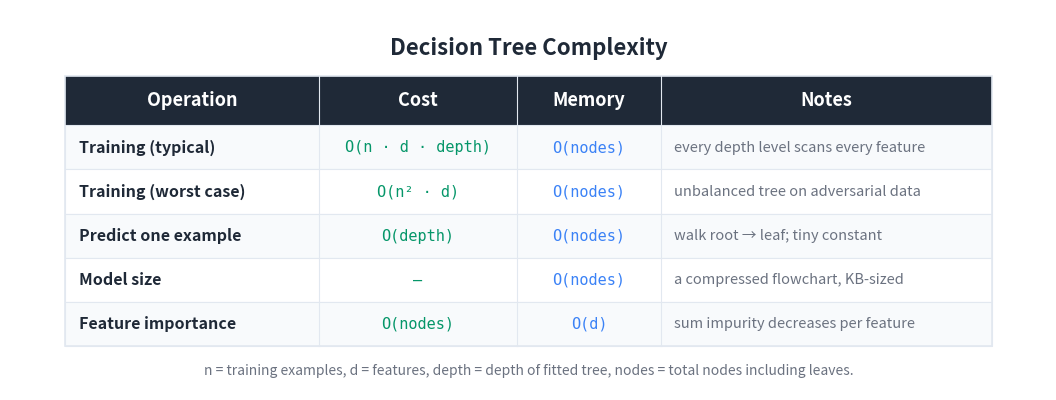

Write the Python code that produced this figure. (Note: this script raises an exception after producing the figure.)
"""Generate a Big-O / cost summary table image for the Decision Trees article."""

import matplotlib
matplotlib.use('Agg')
import matplotlib.pyplot as plt
from matplotlib.patches import Rectangle

# --- Colours ---
BG_COLOR = '#FFFFFF'
TEXT_COLOR = '#1F2937'
HEADER_BG = '#1F2937'
HEADER_TEXT = '#FFFFFF'
ROW_EVEN = '#F8FAFC'
ROW_ODD = '#FFFFFF'
BORDER = '#E2E8F0'
TIME_COLOR = '#059669'    # green
MEM_COLOR = '#3b82f6'     # blue
NOTE_COLOR = '#6B7280'

# --- Table data ---
HEADERS = ['Operation', 'Cost', 'Memory', 'Notes']
ROWS = [
    ['Training (typical)',
     'O(n · d · depth)',
     'O(nodes)',
     'every depth level scans every feature'],
    ['Training (worst case)',
     'O(n² · d)',
     'O(nodes)',
     'unbalanced tree on adversarial data'],
    ['Predict one example',
     'O(depth)',
     'O(nodes)',
     'walk root → leaf; tiny constant'],
    ['Model size',
     '—',
     'O(nodes)',
     'a compressed flowchart, KB-sized'],
    ['Feature importance',
     'O(nodes)',
     'O(d)',
     'sum impurity decreases per feature'],
]

# --- Layout ---
COL_WIDTHS = [4.6, 3.6, 2.6, 6.0]
TOTAL_W = sum(COL_WIDTHS)
HEADER_H = 0.9
ROW_H = 0.8
N_ROWS = len(ROWS)
TABLE_W = TOTAL_W
TABLE_H = HEADER_H + N_ROWS * ROW_H

FIG_W_PX, FIG_H_PX = 1600, 750
DPI = 150
fig, ax = plt.subplots(figsize=(FIG_W_PX/DPI, FIG_H_PX/DPI), dpi=DPI)
ax.set_xlim(0, TABLE_W + 2.0)
ax.set_ylim(0, TABLE_H + 2.0)
ax.set_aspect('equal')
ax.axis('off')
fig.patch.set_facecolor(BG_COLOR)
ax.set_facecolor(BG_COLOR)

# --- Title ---
title_y = TABLE_H + 1.3
ax.text(TABLE_W / 2 + 1.0, title_y,
        'Decision Tree Complexity',
        fontsize=16, fontweight='bold', ha='center', va='center',
        color=TEXT_COLOR, fontfamily='sans-serif')

X0 = 1.0
Y0 = 0.8

def col_x(col_index):
    return X0 + sum(COL_WIDTHS[:col_index])

# --- Header row ---
header_y = Y0 + N_ROWS * ROW_H
ax.add_patch(Rectangle((X0, header_y), TOTAL_W, HEADER_H,
                       facecolor=HEADER_BG, edgecolor=HEADER_BG,
                       linewidth=0, zorder=1))
for i, h in enumerate(HEADERS):
    x = col_x(i) + COL_WIDTHS[i] / 2
    ax.text(x, header_y + HEADER_H / 2, h,
            fontsize=13, fontweight='bold', ha='center', va='center',
            color=HEADER_TEXT, fontfamily='sans-serif', zorder=2)

# --- Data rows ---
for r, row in enumerate(ROWS):
    row_y = Y0 + (N_ROWS - 1 - r) * ROW_H
    bg = ROW_EVEN if r % 2 == 0 else ROW_ODD
    ax.add_patch(Rectangle((X0, row_y), TOTAL_W, ROW_H,
                           facecolor=bg, edgecolor=BORDER, linewidth=0.8, zorder=1))
    # Operation (left-aligned, bold)
    ax.text(col_x(0) + 0.25, row_y + ROW_H / 2, row[0],
            fontsize=11.5, fontweight='bold', ha='left', va='center',
            color=TEXT_COLOR, fontfamily='sans-serif', zorder=2)
    # Cost (mono, green)
    ax.text(col_x(1) + COL_WIDTHS[1] / 2, row_y + ROW_H / 2, row[1],
            fontsize=11, ha='center', va='center',
            color=TIME_COLOR, fontfamily='DejaVu Sans Mono', zorder=2)
    # Memory (mono, blue)
    ax.text(col_x(2) + COL_WIDTHS[2] / 2, row_y + ROW_H / 2, row[2],
            fontsize=11, ha='center', va='center',
            color=MEM_COLOR, fontfamily='DejaVu Sans Mono', zorder=2)
    # Notes
    ax.text(col_x(3) + 0.25, row_y + ROW_H / 2, row[3],
            fontsize=10.5, ha='left', va='center',
            color=NOTE_COLOR, fontfamily='sans-serif', fontstyle='italic',
            zorder=2)

# --- Outer border ---
ax.add_patch(Rectangle((X0, Y0), TOTAL_W, TABLE_H,
                       facecolor='none', edgecolor=BORDER, linewidth=1.2, zorder=3))
for i in range(1, len(COL_WIDTHS)):
    x = col_x(i)
    ax.plot([x, x], [Y0, header_y + HEADER_H], color=BORDER, linewidth=0.8, zorder=3)

# --- Caption ---
caption_y = Y0 - 0.45
ax.text(TABLE_W / 2 + 1.0, caption_y,
        'n = training examples, d = features, depth = depth of fitted tree, '
        'nodes = total nodes including leaves.',
        fontsize=10, ha='center', va='center',
        color='#6B7280', fontfamily='sans-serif', fontstyle='italic')

plt.tight_layout()
out_path = 'D:/Projects/Medium/algorithms-in-python/01-supervised-learning/05-decision-trees/bigo_table.png'
plt.savefig(out_path, dpi=DPI, bbox_inches='tight',
            facecolor=BG_COLOR, edgecolor='none', pad_inches=0.2)
plt.close(fig)
print(f'Wrote {out_path}')
